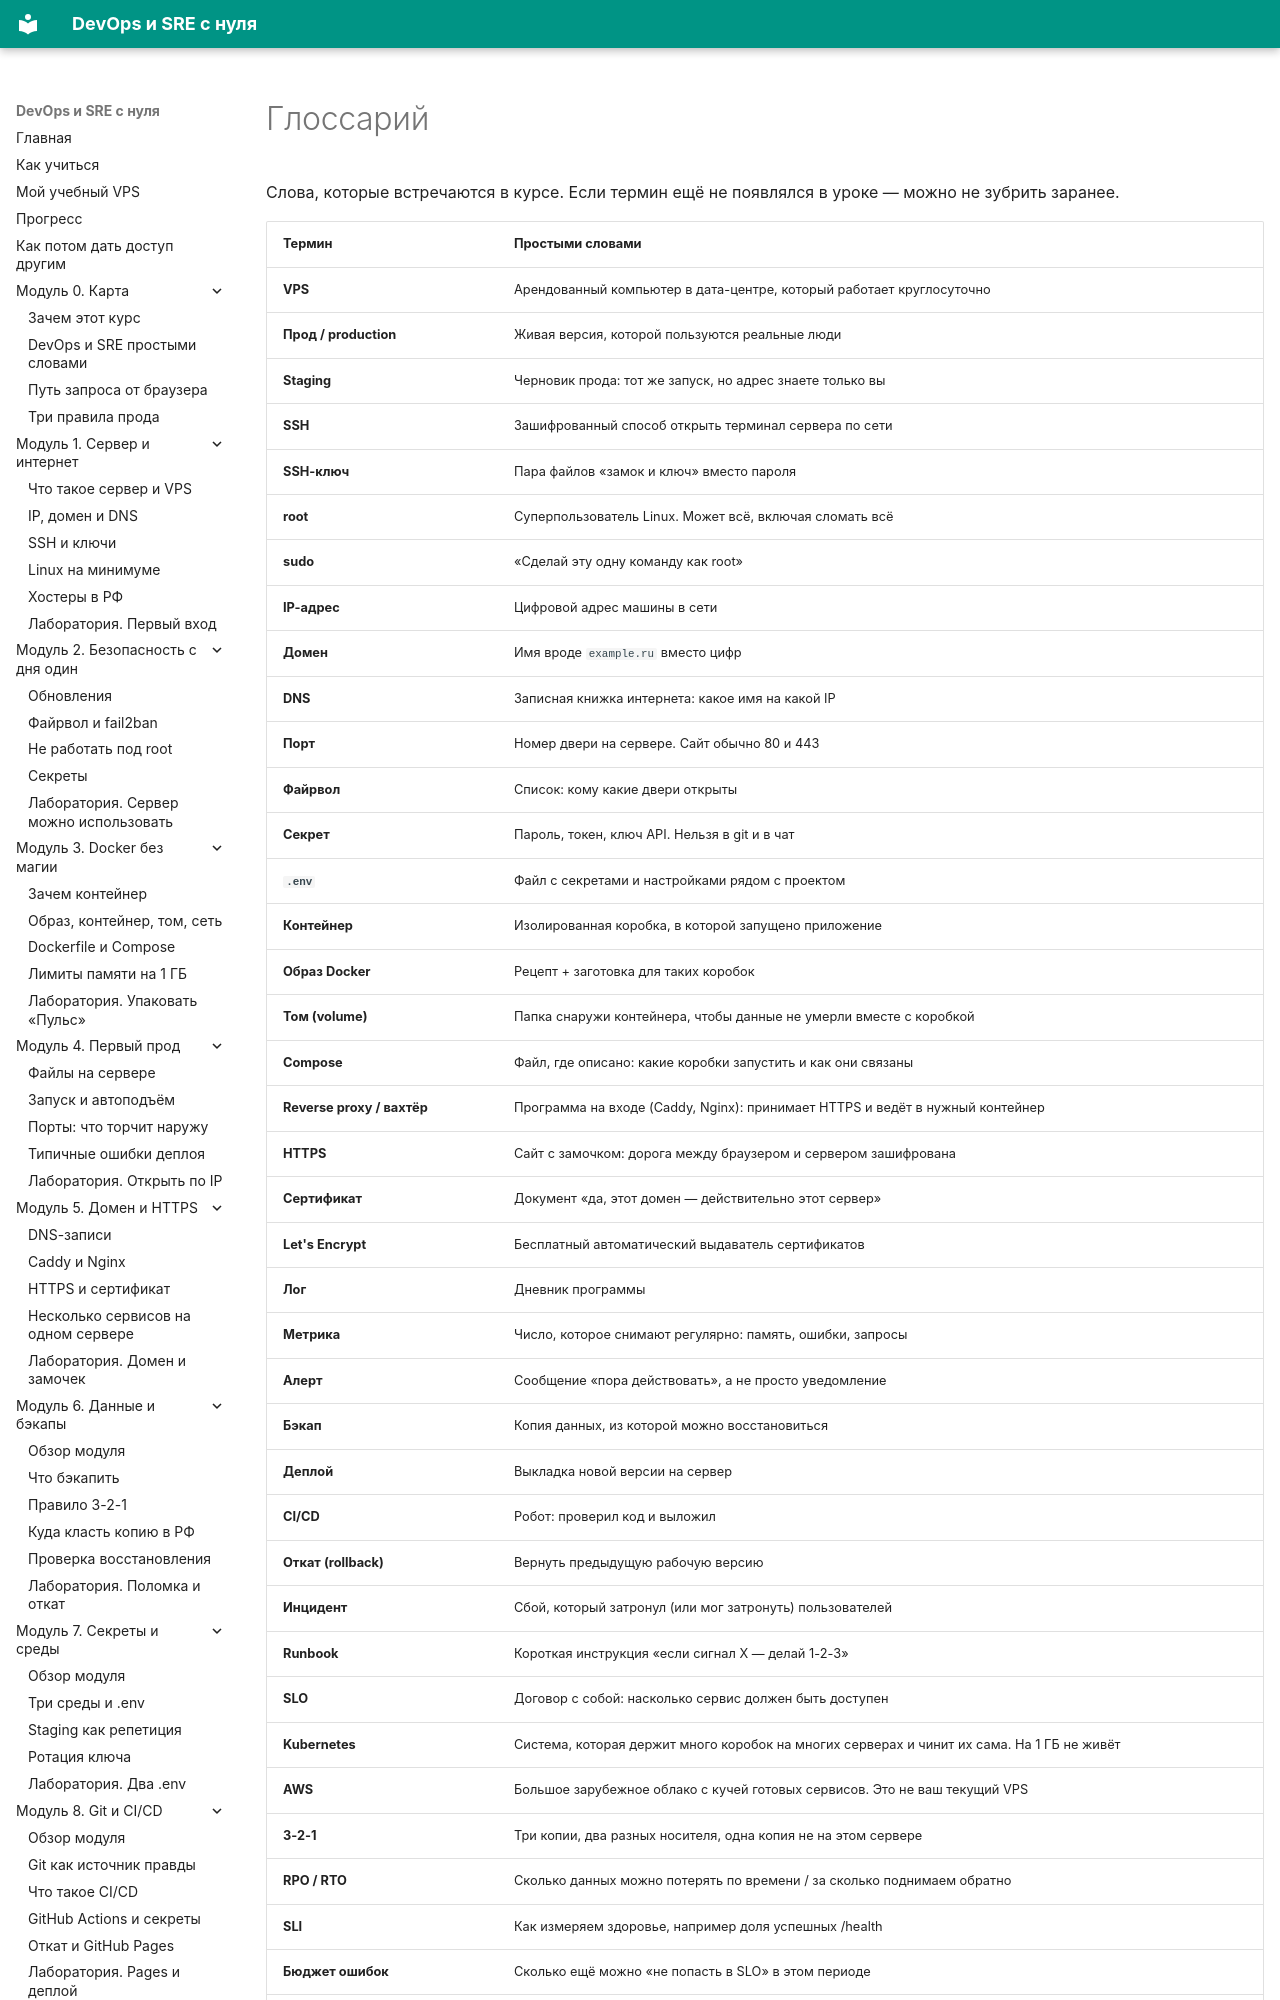

repository: automationmag/DevOPS_SRE_course · page: glossary/index.html · generator: mkdocs

# Глоссарий

Слова, которые встречаются в курсе. Если термин ещё не появлялся в уроке — можно не зубрить заранее.

| Термин | Простыми словами |
|---|---|
| **VPS** | Арендованный компьютер в дата-центре, который работает круглосуточно |
| **Прод / production** | Живая версия, которой пользуются реальные люди |
| **Staging** | Черновик прода: тот же запуск, но адрес знаете только вы |
| **SSH** | Зашифрованный способ открыть терминал сервера по сети |
| **SSH-ключ** | Пара файлов «замок и ключ» вместо пароля |
| **root** | Суперпользователь Linux. Может всё, включая сломать всё |
| **sudo** | «Сделай эту одну команду как root» |
| **IP-адрес** | Цифровой адрес машины в сети |
| **Домен** | Имя вроде `example.ru` вместо цифр |
| **DNS** | Записная книжка интернета: какое имя на какой IP |
| **Порт** | Номер двери на сервере. Сайт обычно 80 и 443 |
| **Файрвол** | Список: кому какие двери открыты |
| **Секрет** | Пароль, токен, ключ API. Нельзя в git и в чат |
| **`.env`** | Файл с секретами и настройками рядом с проектом |
| **Контейнер** | Изолированная коробка, в которой запущено приложение |
| **Образ Docker** | Рецепт + заготовка для таких коробок |
| **Том (volume)** | Папка снаружи контейнера, чтобы данные не умерли вместе с коробкой |
| **Compose** | Файл, где описано: какие коробки запустить и как они связаны |
| **Reverse proxy / вахтёр** | Программа на входе (Caddy, Nginx): принимает HTTPS и ведёт в нужный контейнер |
| **HTTPS** | Сайт с замочком: дорога между браузером и сервером зашифрована |
| **Сертификат** | Документ «да, этот домен — действительно этот сервер» |
| **Let's Encrypt** | Бесплатный автоматический выдаватель сертификатов |
| **Лог** | Дневник программы |
| **Метрика** | Число, которое снимают регулярно: память, ошибки, запросы |
| **Алерт** | Сообщение «пора действовать», а
